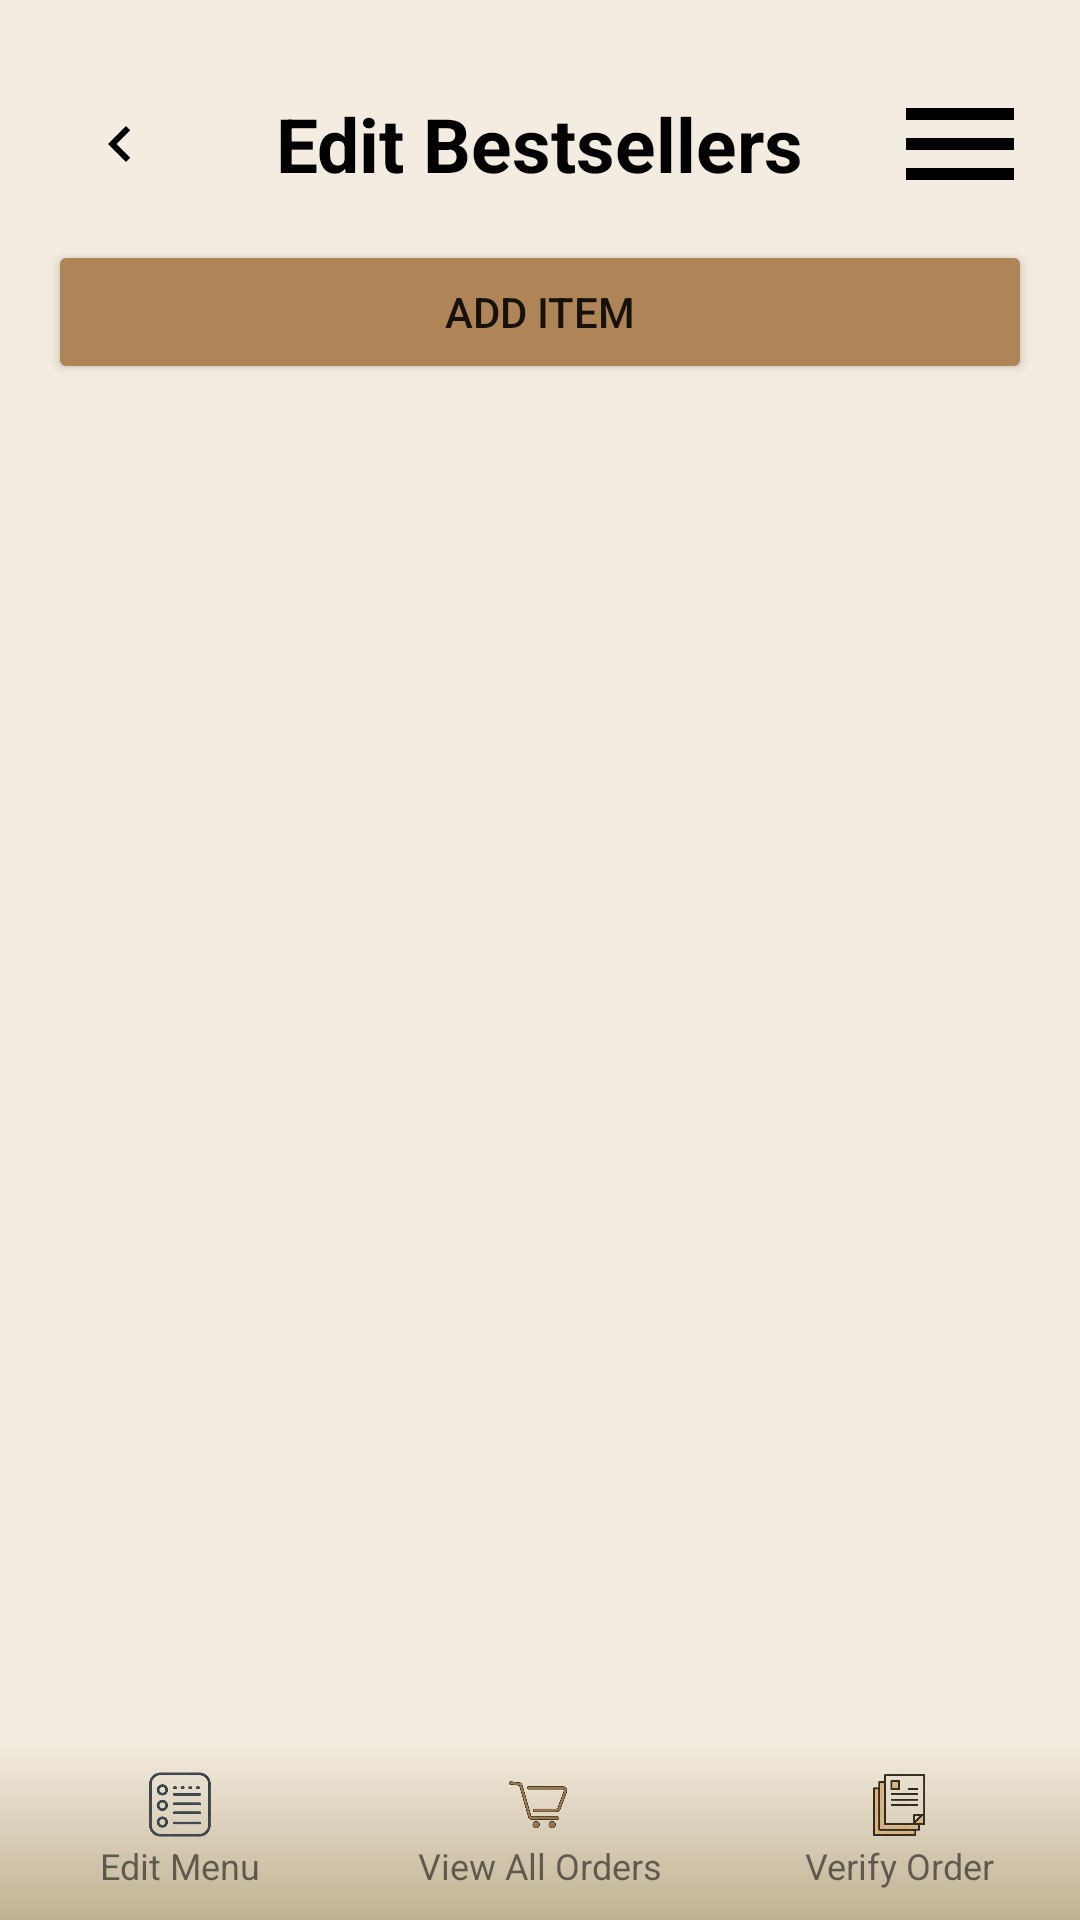

Layout XML and referenced resources for this Android screen:
<!-- AndroidManifest.xml: application theme Theme.QuickBites -->
<!-- res/layout/caterer_edit_bestsellers.xml -->
<androidx.drawerlayout.widget.DrawerLayout xmlns:android="http://schemas.android.com/apk/res/android"
    xmlns:app="http://schemas.android.com/apk/res-auto"
    android:id="@+id/drawerLayout"
    android:layout_width="match_parent"
    android:layout_height="match_parent"
    android:background="@color/beige_background">

    <RelativeLayout
        android:layout_width="match_parent"
        android:layout_height="match_parent">

        
        <ScrollView
            android:layout_width="match_parent"
            android:layout_height="0dp"
            android:layout_above="@id/footerMenu"
            android:layout_alignParentTop="true">

            <LinearLayout
                android:orientation="vertical"
                android:layout_width="match_parent"
                android:layout_height="wrap_content"
                android:padding="16dp">

                
                <RelativeLayout
                    android:layout_width="match_parent"
                    android:layout_height="wrap_content"
                    android:paddingBottom="16dp">

                    
                    <ImageButton
                        android:id="@+id/backButton"
                        android:layout_width="48dp"
                        android:layout_height="48dp"
                        android:src="@drawable/ic_back"
                        android:background="@null"
                        android:contentDescription="Back"
                        android:layout_alignParentStart="true"
                        android:layout_centerInParent="true"
                        android:padding="4dp" />

                    
                    <TextView
                        android:id="@+id/tvPastOrders"
                        android:layout_width="wrap_content"
                        android:layout_height="wrap_content"
                        android:text="Edit Bestsellers"
                        android:textSize="25sp"
                        android:textStyle="bold"
                        android:textColor="@android:color/black"
                        android:layout_centerInParent="true" />

                    
                    <ImageButton
                        android:id="@+id/navButton"
                        android:layout_width="48dp"
                        android:layout_height="48dp"
                        android:src="@drawable/ic_menu"
                        android:layout_alignParentEnd="true"
                        android:background="@null"
                        android:contentDescription="Menu"
                        android:layout_centerInParent="true"
                        android:padding="4dp" />
                </RelativeLayout>

                
                <GridView
                    android:id="@+id/gridView"
                    android:layout_width="match_parent"
                    android:layout_height="wrap_content"
                    android:numColumns="3"
                    android:verticalSpacing="8dp"
                    android:horizontalSpacing="8dp"
                    android:stretchMode="columnWidth"
                    android:gravity="center" />

                <Button
                    android:id="@+id/btnAddItem"
                    android:layout_width="match_parent"
                    android:layout_height="wrap_content"
                    android:backgroundTint="#af8456"
                    android:text="Add Item" />
            </LinearLayout>
        </ScrollView>

        
        <LinearLayout
            android:id="@+id/footerMenu"
            android:layout_width="match_parent"
            android:layout_height="60dp"
            android:orientation="horizontal"
            android:background="@color/nav_bar"
            android:gravity="center"
            android:layout_alignParentBottom="true">

            <LinearLayout
                android:id="@+id/footerEditMenu"
                android:layout_width="0dp"
                android:layout_height="match_parent"
                android:layout_weight="1"
                android:orientation="vertical"
                android:gravity="center"
                android:clickable="true"
                android:focusable="true"
                android:background="@drawable/footer_gradient"
                android:foreground="?attr/selectableItemBackground">

                <ImageView
                    android:layout_width="24dp"
                    android:layout_height="24dp"
                    android:src="@drawable/menu_icon" />
                <TextView
                    android:layout_width="wrap_content"
                    android:layout_height="wrap_content"
                    android:text="Edit Menu"
                    android:textSize="12sp"/>
            </LinearLayout>

            <LinearLayout
                android:id="@+id/footerCart"
                android:layout_width="0dp"
                android:layout_height="match_parent"
                android:layout_weight="1"
                android:orientation="vertical"
                android:gravity="center"
                android:clickable="true"
                android:focusable="true"
                android:background="@drawable/footer_gradient"
                android:foreground="?attr/selectableItemBackground">

                <ImageView
                    android:layout_width="24dp"
                    android:layout_height="24dp"
                    android:src="@drawable/ic_cart" />
                <TextView
                    android:layout_width="wrap_content"
                    android:layout_height="wrap_content"
                    android:text="View All Orders"
                    android:textSize="12sp"/>
            </LinearLayout>

            <LinearLayout
                android:id="@+id/footerOrders"
                android:layout_width="0dp"
                android:layout_height="match_parent"
                android:layout_weight="1"
                android:orientation="vertical"
                android:gravity="center"
                android:clickable="true"
                android:focusable="true"
                android:background="@drawable/footer_gradient"
                android:foreground="?attr/selectableItemBackground">

                <ImageView
                    android:layout_width="24dp"
                    android:layout_height="24dp"
                    android:src="@drawable/ic_orders" />
                <TextView
                    android:layout_width="wrap_content"
                    android:layout_height="wrap_content"
                    android:text="Verify Order"
                    android:textSize="12sp"/>
            </LinearLayout>
        </LinearLayout>
    </RelativeLayout>

    
    <com.google.android.material.navigation.NavigationView
        android:id="@+id/navigationView"
        android:layout_width="wrap_content"
        android:layout_height="match_parent"
        android:layout_gravity="end"
        android:background="@color/nav_bar"
        app:headerLayout="@layout/nav_caterer" />
</androidx.drawerlayout.widget.DrawerLayout>
<!-- res/layout/nav_caterer.xml (included above) -->
<?xml version="1.0" encoding="utf-8"?>
<LinearLayout xmlns:android="http://schemas.android.com/apk/res/android"
    android:layout_width="250dp"
    android:layout_height="match_parent"
    android:orientation="vertical"
    android:layout_gravity="end"
    android:padding="16dp"
    android:background="@color/nav_bar">

    <TextView
        android:id="@+id/navUserName"
        android:layout_width="wrap_content"
        android:layout_height="wrap_content"
        android:layout_gravity="end"
        android:text="Name"
        android:textStyle="bold"
        android:textSize="18sp"
        android:layout_marginBottom="4dp"/>

    <TextView
        android:id="@+id/navPhone"
        android:layout_width="wrap_content"
        android:layout_height="wrap_content"
        android:layout_gravity="end"
        android:text="Phone Number"
        android:layout_marginBottom="16dp" />

    <Button
        android:id="@+id/btnHome"
        android:layout_width="match_parent"
        android:layout_height="wrap_content"
        android:backgroundTint="@color/beige_background"
        android:textColor="@color/brown_buttons"
        android:text="Home" />

    <Button
        android:id="@+id/btnCustomerProfile"
        android:layout_width="match_parent"
        android:layout_height="wrap_content"
        android:backgroundTint="@color/beige_background"
        android:textColor="@color/brown_buttons"
        android:text="My Profile" />

    <Button
        android:id="@+id/btnViewFeedback"
        android:layout_width="match_parent"
        android:layout_height="wrap_content"
        android:backgroundTint="@color/beige_background"
        android:textColor="@color/brown_buttons"
        android:text="View Feedback" />

    <Button
        android:id="@+id/btnSettings"
        android:layout_width="match_parent"
        android:layout_height="wrap_content"
        android:backgroundTint="@color/beige_background"
        android:textColor="@color/brown_buttons"
        android:text="Settings" />

    <Button
        android:id="@+id/btnLogout"
        android:layout_width="match_parent"
        android:layout_height="wrap_content"
        android:text="Logout"
        android:textColor="@color/white"
        android:backgroundTint="@color/brown_buttons"/>
</LinearLayout>
<!-- resources referenced by this layout -->
<resources>
  <color name="beige_background">#f4ece0</color>
  <color name="brown_buttons">#af8555</color>
  <color name="nav_bar">#f9f2ea</color>
  <color name="white">#FFFFFFFF</color>
  <!-- drawable footer_gradient (drawable) -->
  <?xml version="1.0" encoding="utf-8"?>
  <shape xmlns:android="http://schemas.android.com/apk/res/android" android:shape="rectangle">
      <gradient
          android:angle="90"
          android:startColor="#BFB292"
          android:endColor="@color/beige_background"
          android:type="linear" />
  </shape>
  <!-- drawable ic_back (drawable) -->
  <?xml version="1.0" encoding="utf-8"?>
  <vector xmlns:android="http://schemas.android.com/apk/res/android"
      android:width="24dp"
      android:height="24dp"
      android:viewportWidth="24"
      android:viewportHeight="24">
      <path
          android:fillColor="#000"
          android:pathData="M15.41,7.41L14,6l-6,6 6,6 1.41-1.41L10.83,12z" />
  </vector>
  <!-- drawable ic_cart: png bitmap (drawable, 41923 bytes) -->
  <!-- drawable ic_menu (drawable) -->
  <vector xmlns:android="http://schemas.android.com/apk/res/android"
      android:width="48dp"
      android:height="48dp"
      android:viewportWidth="24"
      android:viewportHeight="24">
      <path
          android:fillColor="@color/black"
          android:pathData="M3,6h18v2H3zM3,11h18v2H3zM3,16h18v2H3z" />
  </vector>
  <!-- drawable ic_orders: png bitmap (drawable, 44040 bytes) -->
  <!-- drawable menu_icon: png bitmap (drawable, 29460 bytes) -->
  <style name="Theme.QuickBites" parent="Base.Theme.QuickBites" />
  <color name="black">#FF000000</color>
  <style name="Base.Theme.QuickBites" parent="Theme.MaterialComponents.DayNight.NoActionBar">
          <item name="android:windowIsTranslucent">true</item>
      </style>
</resources>
